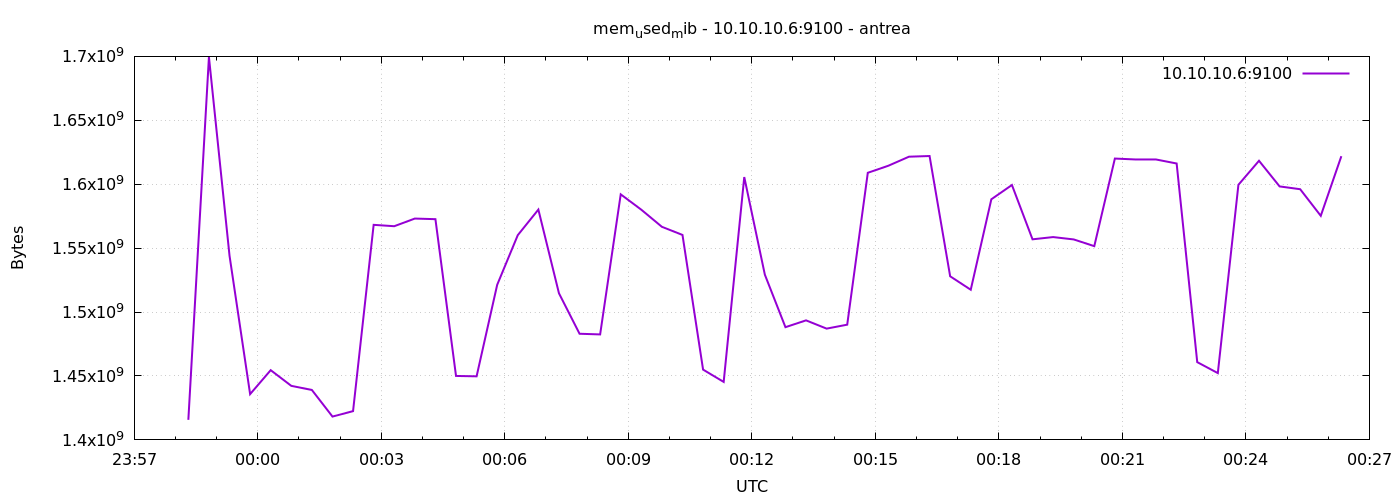

Values plotted in this chart, from the file beside it:
1776988699	1415696384
1776988729	1699508224
1776988759	1544077312
1776988789	1435803648
1776988819	1454546944
1776988849	1442275328
1776988879	1439047680
1776988909	1418248192
1776988939	1422520320
1776988969	1568227328
1776988999	1567154176
1776989029	1573138432
1776989059	1572659200
1776989089	1450033152
1776989119	1449725952
1776989149	1521303552
1776989179	1560154112
1776989209	1580167168
1776989239	1514700800
1776989269	1483034624
1776989299	1482506240
1776989329	1592074240
1776989359	1580056576
1776989389	1566670848
1776989419	1560313856
1776989449	1454989312
1776989479	1445355520
1776989509	1605595136
1776989539	1529253888
1776989569	1488171008
1776989599	1493508096
1776989629	1487044608
1776989659	1490137088
1776989689	1608949760
1776989719	1614471168
1776989749	1621532672
1776989779	1622065152
1776989809	1527963648
1776989839	1517449216
1776989869	1588215808
1776989899	1599385600
1776989929	1556901888
1776989959	1558659072
1776989989	1556811776
1776990019	1551552512
1776990049	1620078592
1776990079	1619365888
1776990109	1619345408
1776990139	1616211968
1776990169	1460838400
1776990199	1452253184
1776990229	1599553536
1776990259	1618341888
1776990289	1598287872
1776990319	1596092416
1776990349	1575276544
1776990379	1621929984
